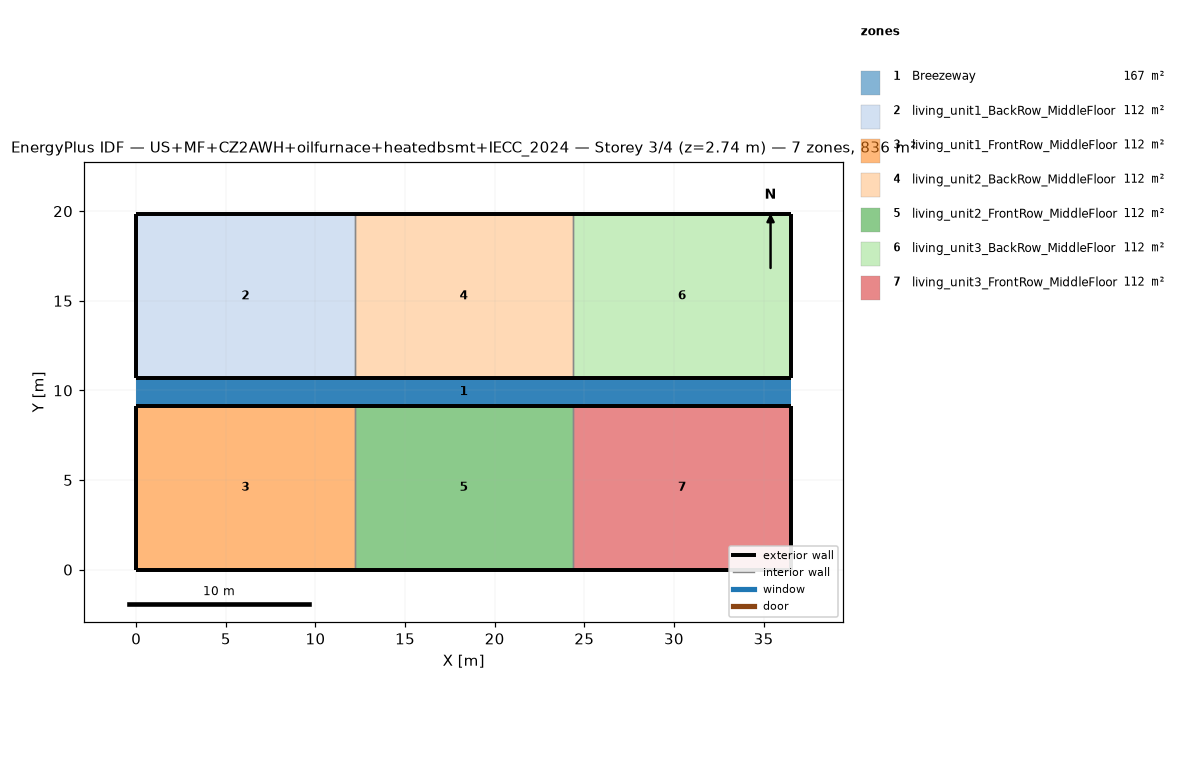
=== STOREY PLAN SPEC (per zone: floor XY polygon, exterior-wall plan segments, windows/doors) ===
zone 1: Breezeway  (167.0 m²)
  floor: (36.54, 9.16) (0.00, 9.16) (0.00, 10.68) (36.54, 10.68)
  floor: (36.54, 9.16) (0.00, 9.16) (0.00, 10.68) (36.54, 10.68)
  floor: (36.54, 9.16) (0.00, 9.16) (0.00, 10.68) (36.54, 10.68)
zone 2: living_unit1_BackRow_MiddleFloor  (111.5 m²)
  floor: (12.18, 10.68) (0.00, 10.68) (0.00, 19.84) (12.18, 19.84)
  exterior wall: (0.00, 10.68) – (12.18, 10.68)  [12.2 m]
  exterior wall: (12.18, 19.84) – (0.00, 19.84)  [12.2 m]
  exterior wall: (0.00, 19.84) – (0.00, 10.68)  [9.2 m]
  interior walls: 1
zone 3: living_unit1_FrontRow_MiddleFloor  (111.5 m²)
  floor: (12.18, 0.00) (0.00, 0.00) (0.00, 9.16) (12.18, 9.16)
  exterior wall: (0.00, 0.00) – (12.18, 0.00)  [12.2 m]
  exterior wall: (12.18, 9.16) – (0.00, 9.16)  [12.2 m]
  exterior wall: (0.00, 9.16) – (0.00, 0.00)  [9.2 m]
  interior walls: 1
zone 4: living_unit2_BackRow_MiddleFloor  (111.5 m²)
  floor: (24.36, 10.68) (12.18, 10.68) (12.18, 19.84) (24.36, 19.84)
  exterior wall: (12.18, 10.68) – (24.36, 10.68)  [12.2 m]
  exterior wall: (24.36, 19.84) – (12.18, 19.84)  [12.2 m]
  interior walls: 2
zone 5: living_unit2_FrontRow_MiddleFloor  (111.5 m²)
  floor: (24.36, 0.00) (12.18, 0.00) (12.18, 9.16) (24.36, 9.16)
  exterior wall: (12.18, 0.00) – (24.36, 0.00)  [12.2 m]
  exterior wall: (24.36, 9.16) – (12.18, 9.16)  [12.2 m]
  interior walls: 2
zone 6: living_unit3_BackRow_MiddleFloor  (111.5 m²)
  floor: (36.54, 10.68) (24.36, 10.68) (24.36, 19.84) (36.54, 19.84)
  exterior wall: (24.36, 10.68) – (36.54, 10.68)  [12.2 m]
  exterior wall: (36.54, 10.68) – (36.54, 19.84)  [9.2 m]
  exterior wall: (36.54, 19.84) – (24.36, 19.84)  [12.2 m]
  interior walls: 1
zone 7: living_unit3_FrontRow_MiddleFloor  (111.5 m²)
  floor: (36.54, 0.00) (24.36, 0.00) (24.36, 9.16) (36.54, 9.16)
  exterior wall: (24.36, 0.00) – (36.54, 0.00)  [12.2 m]
  exterior wall: (36.54, 0.00) – (36.54, 9.16)  [9.2 m]
  exterior wall: (36.54, 9.16) – (24.36, 9.16)  [12.2 m]
  interior walls: 1

=== DERIVED (storey summary) ===
Building: US+MF+CZ2AWH+oilfurnace+heatedbsmt+IECC_2024
Storey: 3 of 4  (floor level z = 2.74 m)
Storey gross floor area: 836.2 m²
Zones on this storey: 7
  - Breezeway: floor 167.0 m²
  - living_unit1_BackRow_MiddleFloor: floor 111.5 m²; exterior wall 33.5 m (86.9 m²); WWR 0.0%
  - living_unit1_FrontRow_MiddleFloor: floor 111.5 m²; exterior wall 33.5 m (86.9 m²); WWR 0.0%
  - living_unit2_BackRow_MiddleFloor: floor 111.5 m²; exterior wall 24.4 m (63.1 m²); WWR 0.0%
  - living_unit2_FrontRow_MiddleFloor: floor 111.5 m²; exterior wall 24.4 m (63.1 m²); WWR 0.0%
  - living_unit3_BackRow_MiddleFloor: floor 111.5 m²; exterior wall 33.5 m (86.9 m²); WWR 0.0%
  - living_unit3_FrontRow_MiddleFloor: floor 111.5 m²; exterior wall 33.5 m (86.9 m²); WWR 0.0%
Zone adjacency (shared interzone walls):
  - living_unit1_BackRow_MiddleFloor ↔ living_unit2_BackRow_MiddleFloor
  - living_unit1_FrontRow_MiddleFloor ↔ living_unit2_FrontRow_MiddleFloor
  - living_unit2_BackRow_MiddleFloor ↔ living_unit3_BackRow_MiddleFloor
  - living_unit2_FrontRow_MiddleFloor ↔ living_unit3_FrontRow_MiddleFloor